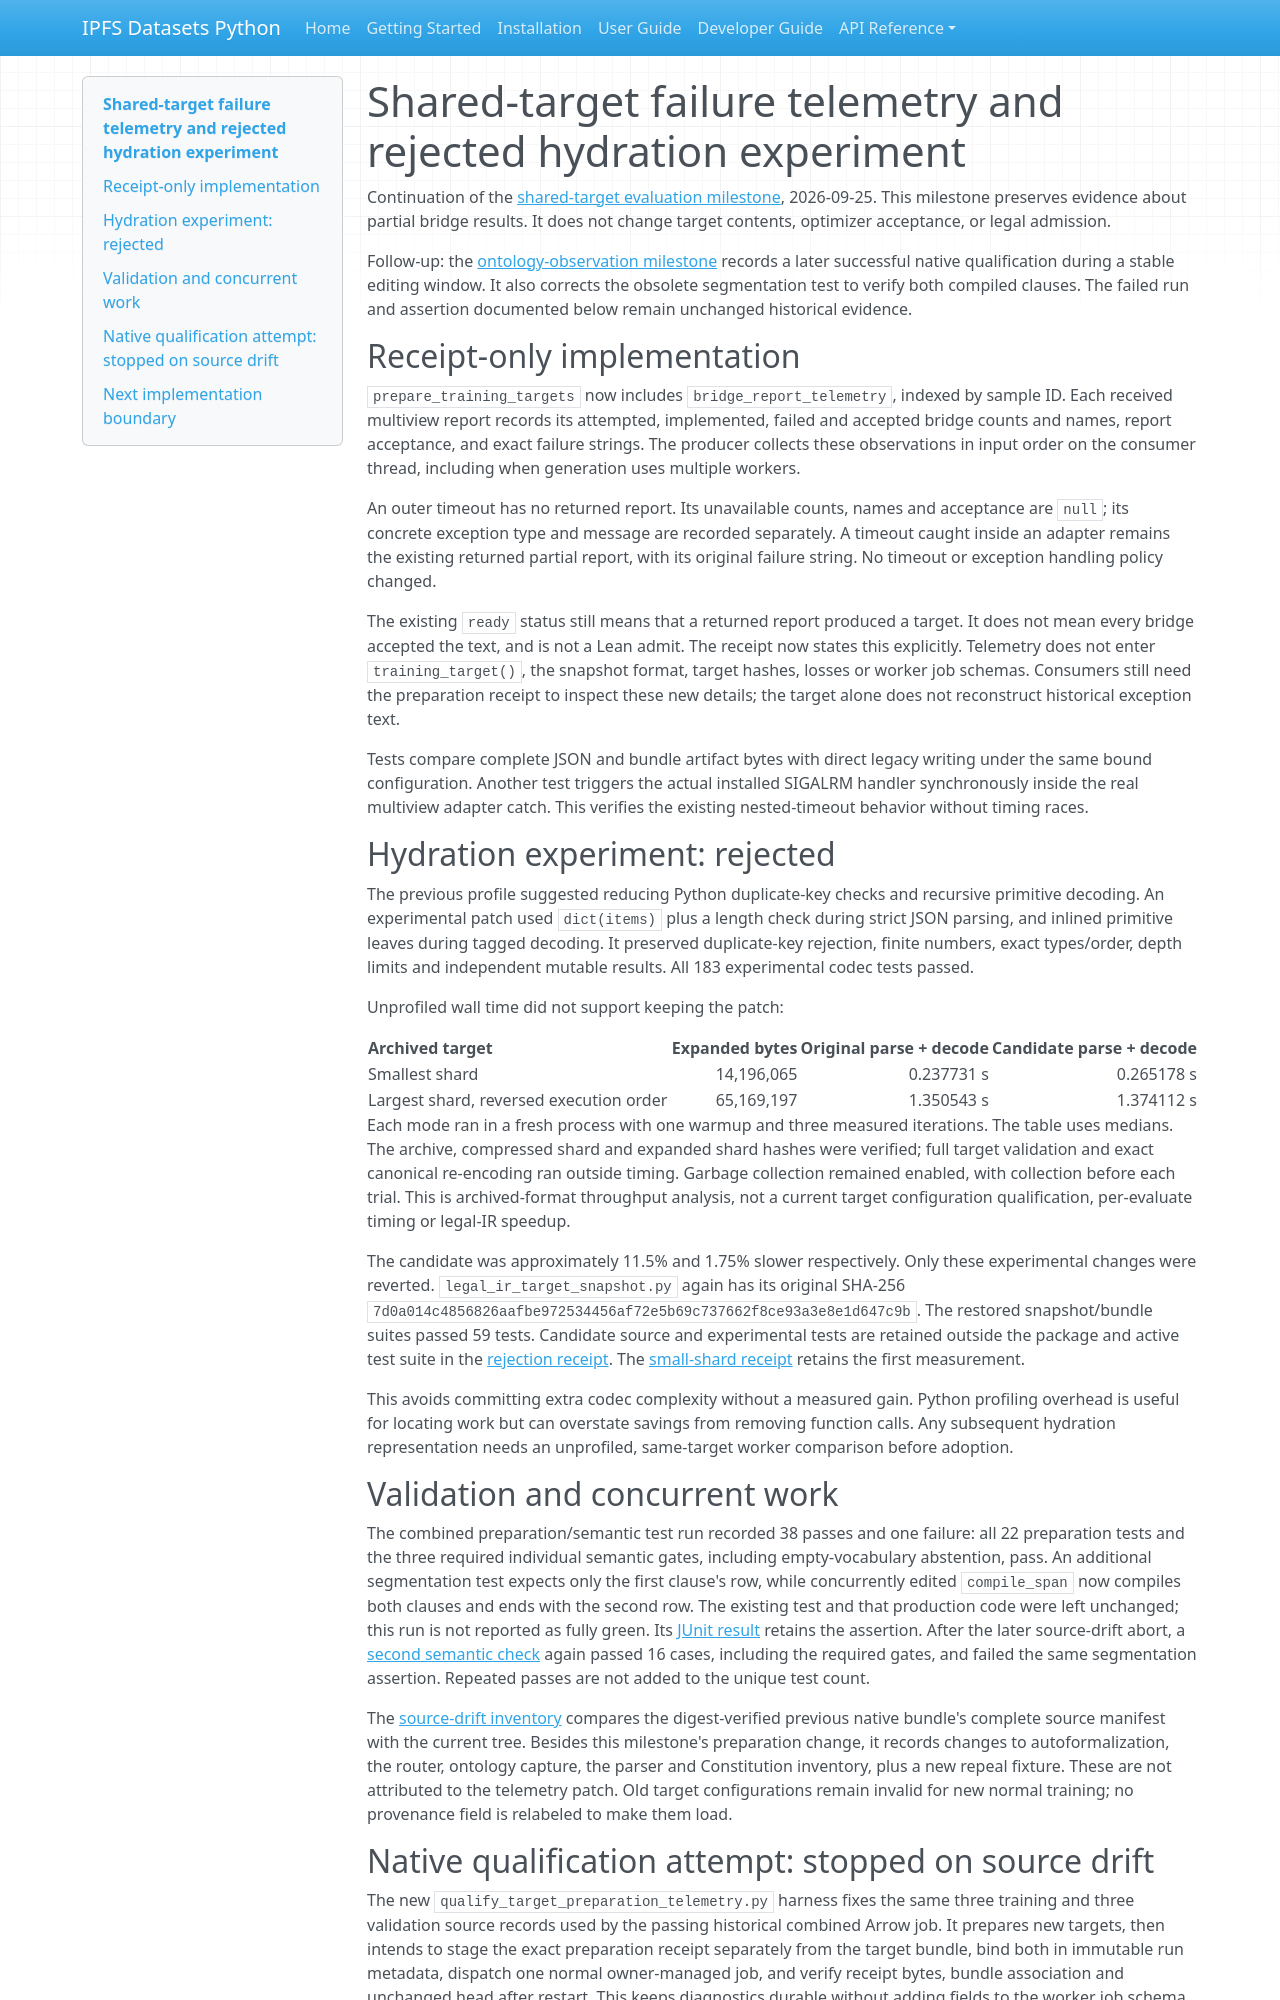

repository: endomorphosis/ipfs_datasets_py · page: implementation/reports/autoencoder_target_failure_telemetry/index.html · generator: mkdocs

# Shared-target failure telemetry and rejected hydration experiment

Continuation of the [shared-target evaluation milestone](autoencoder_shared_target_evaluation.md),
2026-09-25. This milestone preserves evidence about partial bridge results.
It does not change target contents, optimizer acceptance, or legal admission.

Follow-up: the [ontology-observation milestone](autoencoder_ontology_observation.md)
records a later successful native qualification during a stable editing window.
It also corrects the obsolete segmentation test to verify both compiled clauses.
The failed run and assertion documented below remain unchanged historical evidence.

## Receipt-only implementation

`prepare_training_targets` now includes `bridge_report_telemetry`, indexed by
sample ID. Each received multiview report records its attempted, implemented,
failed and accepted bridge counts and names, report acceptance, and exact
failure strings. The producer collects these observations in input order on
the consumer thread, including when generation uses multiple workers.

An outer timeout has no returned report. Its unavailable counts, names and
acceptance are `null`; its concrete exception type and message are recorded
separately. A timeout caught inside an adapter remains the existing returned
partial report, with its original failure string. No timeout or exception
handling policy changed.

The existing `ready` status still means that a returned report produced a
target. It does not mean every bridge accepted the text, and is not a Lean
admit. The receipt now states this explicitly. Telemetry does not enter
`training_target()`, the snapshot format, target hashes, losses or worker job
schemas. Consumers still need the preparation receipt to inspect these new
details; the target alone does not reconstruct historical exception text.

Tests compare complete JSON and bundle artifact bytes with direct legacy
writing under the same bound configuration. Another test triggers the actual
installed SIGALRM handler synchronously inside the real multiview adapter
catch. This verifies the existing nested-timeout behavior without timing races.

## Hydration experiment: rejected

The previous profile suggested reducing Python duplicate-key checks and
recursive primitive decoding. An experimental patch used `dict(items)` plus
a length check during strict JSON parsing, and inlined primitive leaves during
tagged decoding. It preserved duplicate-key rejection, finite numbers, exact
types/order, depth limits and independent mutable results. All 183 experimental
codec tests passed.

Unprofiled wall time did not support keeping the patch:

| Archived target | Expanded bytes | Original parse + decode | Candidate parse + decode |
|---|---:|---:|---:|
| Smallest shard | 14,196,065 | 0.237731 s | 0.265178 s |
| Largest shard, reversed execution order | 65,169,197 | 1.350543 s | 1.374112 s |

Each mode ran in a fresh process with one warmup and three measured iterations.
The table uses medians. The archive, compressed shard and expanded shard hashes
were verified; full target validation and exact canonical re-encoding ran
outside timing. Garbage collection remained enabled, with collection before
each trial. This is archived-format throughput analysis, not a current target
configuration qualification, per-evaluate timing or legal-IR speedup.

The candidate was approximately 11.5% and 1.75% slower respectively. Only these
experimental changes were reverted. `legal_ir_target_snapshot.py` again has
its original SHA-256
`7d0a014c4856826aafbe972534456af72e5b69c737662f8ce93a3e8e1d647c9b`.
The restored snapshot/bundle suites passed 59 tests. Candidate source and
experimental tests are retained outside the package and active test suite in
the [rejection receipt](evidence/autoencoder_control_plane_plan/hydration-codec-rejected-candidate-20260925.json).
The [small-shard receipt](evidence/autoencoder_control_plane_plan/hydration-codec-microbenchmark-20260925.json)
retains the first measurement.

This avoids committing extra codec complexity without a measured gain. Python
profiling overhead is useful for locating work but can overstate savings from
removing function calls. Any subsequent hydration representation needs an
unprofiled, same-target worker comparison before adoption.

## Validation and concurrent work

The combined preparation/semantic test run recorded 38 passes and one failure:
all 22 preparation tests and the three required individual semantic gates,
including empty-vocabulary abstention, pass. An additional segmentation test
expects only the first clause's row, while concurrently edited `compile_span`
now compiles both clauses and ends with the second row. The existing test and
that production code were left unchanged; this run is not reported as fully
green. Its [JUnit result](evidence/autoencoder_control_plane_plan/target-telemetry-tests-20260925.xml)
retains the assertion.
After the later source-drift abort, a
[second semantic check](evidence/autoencoder_control_plane_plan/target-telemetry-current-gates-20260925.xml)
again passed 16 cases, including the required gates, and failed the same
segmentation assertion. Repeated passes are not added to the unique test count.

The [source-drift inventory](evidence/autoencoder_control_plane_plan/target-telemetry-source-drift-20260925.json)
compares the digest-verified previous native bundle's complete source manifest
with the current tree. Besides this milestone's preparation change, it records
changes to autoformalization, the router, ontology capture, the parser and
Constitution inventory, plus a new repeal fixture. These are not attributed to
the telemetry patch. Old target configurations remain invalid for new normal
training; no provenance field is relabeled to make them load.
